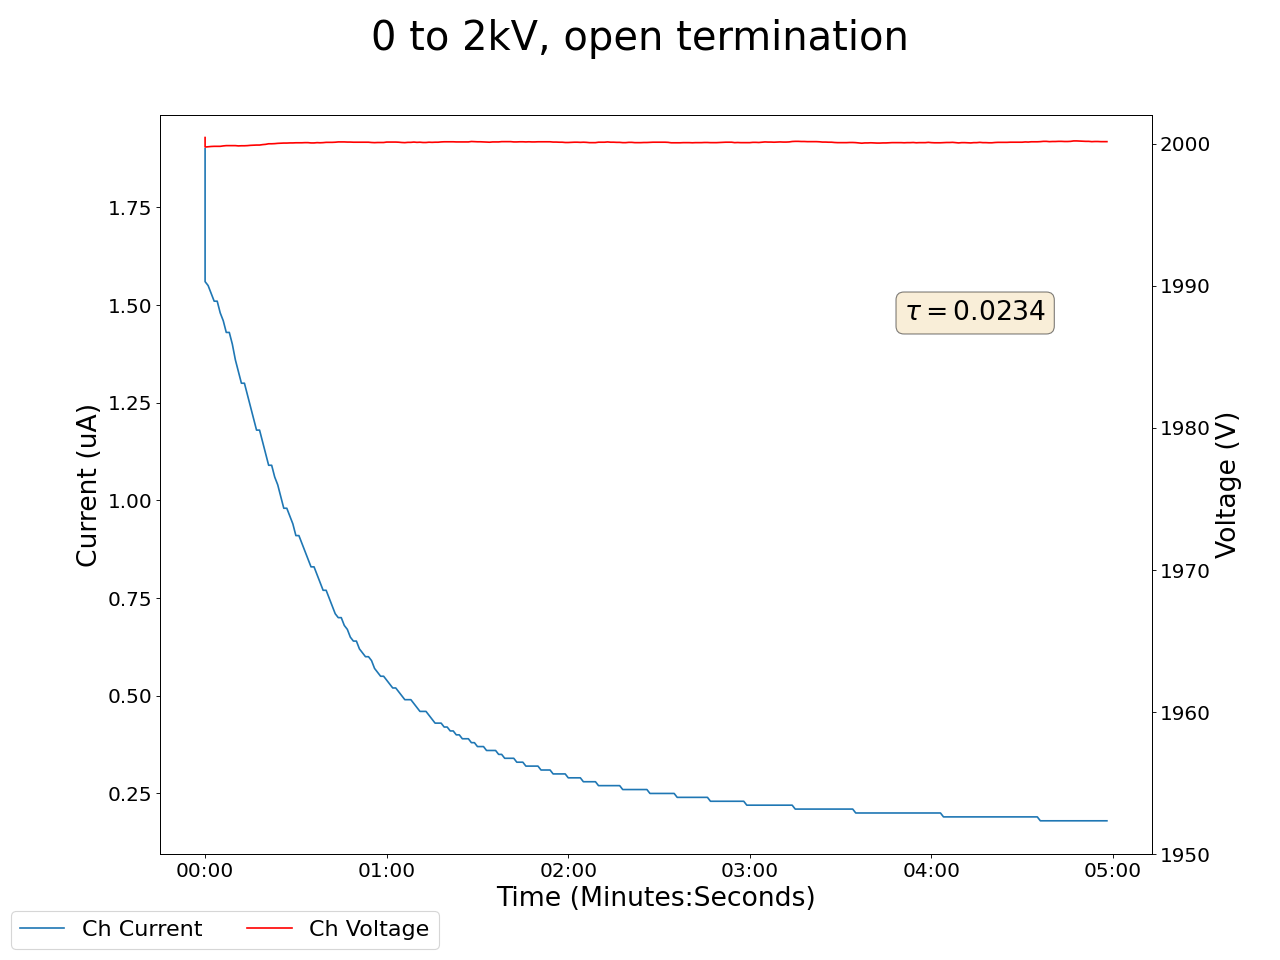

The data file committed next to this chart (first rows):
2024-02-05 14:58:31.720015, 2000.4300537109375, 1.899999976158142, 0.009999999776482582, 0.0, 0.10999999940395355, 0.0, 0.10000000149011612, 0.0, 0.07000000029802322, 0.0, 0.0, 0.0, 0.14000000059604645, 0.0, 0.9900000095367432, 0.0, 0.05000000074505806, 0.0, 0.0, 0.0, 0.46000000834465027, 0.0, 0.5299999713897705
2024-02-05 14:58:32.719953, 2000, 1.56, 0.0, 0.0, 0.12, 0.0, 0.1, 0.0, 0.07, 0.0, 0.0, 0.0, 0.14, 0.0, 0.99, 0.0, 0.05, 0.0, 0.0, 0.0, 0.46, 0.0, 0.53
2024-02-05 14:58:33.719953, 2000, 1.55, 0.0, 0.0, 0.12, 0.0, 0.1, 0.0, 0.07, 0.0, 0.0, 0.0, 0.14, 0.0, 0.99, 0.0, 0.04, 0.0, 0.0, 0.0, 0.46, 0.0, 0.53
2024-02-05 14:58:34.719953, 2000, 1.53, 0.0, 0.0, 0.12, 0.0, 0.1, 0.0, 0.07, 0.0, 0.0, 0.0, 0.14, 0.0, 0.99, 0.0, 0.03, 0.0, 0.0, 0.0, 0.46, 0.0, 0.53
2024-02-05 14:58:35.719953, 2000, 1.51, 0.0, 0.0, 0.12, 0.0, 0.1, 0.0, 0.07, 0.0, 0.0, 0.0, 0.14, 0.0, 0.99, 0.0, 0.02, 0.0, 0.0, 0.0, 0.46, 0.0, 0.53
2024-02-05 14:58:36.719953, 2000, 1.51, 0.0, 0.0, 0.12, 0.0, 0.1, 0.0, 0.07, 0.0, 0.0, 0.0, 0.14, 0.0, 0.99, 0.0, 0.02, 0.0, 0.0, 0.0, 0.46, 0.0, 0.53
2024-02-05 14:58:37.719953, 2000, 1.48, 0.0, 0.0, 0.12, 0.0, 0.1, 0.0, 0.07, 0.0, 0.0, 0.0, 0.14, 0.0, 0.99, 0.0, 0.02, 0.0, 0.0, 0.0, 0.46, 0.0, 0.53
2024-02-05 14:58:38.719953, 2000, 1.46, 0.0, 0.0, 0.12, 0.0, 0.1, 0.0, 0.07, 0.0, 0.0, 0.0, 0.14, 0.0, 0.99, 0.0, 0.01, 0.0, 0.0, 0.0, 0.46, 0.0, 0.53
2024-02-05 14:58:39.719953, 2000, 1.43, 0.0, 0.0, 0.12, 0.0, 0.1, 0.0, 0.07, 0.0, 0.0, 0.0, 0.14, 0.0, 0.99, 0.0, 0.0, 0.0, 0.0, 0.0, 0.46, 0.0, 0.53
2024-02-05 14:58:40.719953, 2000, 1.43, 0.0, 0.0, 0.12, 0.0, 0.1, 0.0, 0.07, 0.0, 0.0, 0.0, 0.14, 0.0, 0.99, 0.0, 0.0, 0.0, 0.0, 0.0, 0.46, 0.0, 0.53
2024-02-05 14:58:41.719953, 2000, 1.4, 0.0, 0.0, 0.12, 0.0, 0.1, 0.0, 0.07, 0.0, 0.0, 0.0, 0.14, 0.0, 0.99, 0.0, 0.0, 0.0, 0.0, 0.0, 0.46, 0.0, 0.53
2024-02-05 14:58:42.719953, 2000, 1.36, 0.0, 0.0, 0.12, 0.0, 0.1, 0.0, 0.07, 0.0, 0.0, 0.0, 0.14, 0.0, 0.99, 0.0, 0.0, 0.0, 0.0, 0.0, 0.46, 0.0, 0.53
2024-02-05 14:58:43.719953, 2000, 1.33, 0.0, 0.0, 0.12, 0.0, 0.1, 0.0, 0.07, 0.0, 0.0, 0.0, 0.14, 0.0, 0.99, 0.0, 0.0, 0.0, 0.0, 0.0, 0.46, 0.0, 0.53
2024-02-05 14:58:44.719952, 2000, 1.3, 0.0, 0.0, 0.12, 0.0, 0.1, 0.0, 0.07, 0.0, 0.0, 0.0, 0.14, 0.0, 0.99, 0.0, 0.0, 0.0, 0.0, 0.0, 0.47, 0.0, 0.53
2024-02-05 14:58:45.719952, 2000, 1.3, 0.0, 0.0, 0.12, 0.0, 0.1, 0.0, 0.07, 0.0, 0.0, 0.0, 0.14, 0.0, 0.99, 0.0, 0.0, 0.0, 0.0, 0.0, 0.47, 0.0, 0.53
2024-02-05 14:58:46.719952, 2000, 1.27, 0.0, 0.0, 0.12, 0.0, 0.1, 0.0, 0.07, 0.0, 0.0, 0.0, 0.14, 0.0, 0.99, 0.0, 0.0, 0.0, 0.0, 0.0, 0.47, 0.0, 0.53
2024-02-05 14:58:47.719952, 2000, 1.24, 0.0, 0.0, 0.12, 0.0, 0.1, 0.0, 0.07, 0.0, 0.0, 0.0, 0.14, 0.0, 0.99, 0.0, 0.0, 0.0, 0.0, 0.0, 0.47, 0.0, 0.53
2024-02-05 14:58:48.719953, 2000, 1.21, 0.0, 0.0, 0.12, 0.0, 0.1, 0.0, 0.07, 0.0, 0.0, 0.0, 0.14, 0.0, 0.99, 0.0, 0.0, 0.0, 0.0, 0.0, 0.47, 0.0, 0.53
2024-02-05 14:58:49.719952, 2000, 1.18, 0.0, 0.0, 0.12, 0.0, 0.1, 0.0, 0.07, 0.0, 0.0, 0.0, 0.14, 0.0, 0.99, 0.0, 0.0, 0.0, 0.0, 0.0, 0.47, 0.0, 0.53
2024-02-05 14:58:50.719952, 2000, 1.18, 0.0, 0.0, 0.12, 0.0, 0.1, 0.0, 0.07, 0.0, 0.0, 0.0, 0.14, 0.0, 0.99, 0.0, 0.0, 0.0, 0.0, 0.0, 0.47, 0.0, 0.53
2024-02-05 14:58:51.719953, 2000, 1.15, 0.0, 0.0, 0.12, 0.0, 0.1, 0.0, 0.07, 0.0, 0.0, 0.0, 0.14, 0.0, 0.99, 0.0, 0.0, 0.0, 0.0, 0.0, 0.47, 0.0, 0.53
2024-02-05 14:58:52.719952, 2000, 1.12, 0.0, 0.0, 0.12, 0.0, 0.1, 0.0, 0.07, 0.0, 0.0, 0.0, 0.14, 0.0, 0.99, 0.0, 0.0, 0.0, 0.0, 0.0, 0.47, 0.0, 0.53
2024-02-05 14:58:53.719952, 2000, 1.09, 0.0, 0.0, 0.12, 0.0, 0.1, 0.0, 0.07, 0.0, 0.0, 0.0, 0.15, 0.0, 0.99, 0.0, 0.0, 0.0, 0.0, 0.0, 0.47, 0.0, 0.53
2024-02-05 14:58:54.719952, 2000, 1.09, 0.0, 0.0, 0.12, 0.0, 0.1, 0.0, 0.07, 0.0, 0.0, 0.0, 0.15, 0.0, 0.99, 0.0, 0.0, 0.0, 0.0, 0.0, 0.47, 0.0, 0.53
2024-02-05 14:58:55.719951, 2000, 1.06, 0.0, 0.0, 0.12, 0.0, 0.1, 0.0, 0.07, 0.0, 0.0, 0.0, 0.14, 0.0, 0.99, 0.0, 0.0, 0.0, 0.0, 0.0, 0.47, 0.0, 0.53
2024-02-05 14:58:56.719952, 2000, 1.04, 0.0, 0.0, 0.12, 0.0, 0.1, 0.0, 0.08, 0.0, 0.0, 0.0, 0.15, 0.0, 0.98, 0.0, 0.0, 0.0, 0.0, 0.0, 0.47, 0.0, 0.53
2024-02-05 14:58:57.719951, 2000, 1.01, 0.0, 0.0, 0.12, 0.0, 0.1, 0.0, 0.08, 0.0, 0.0, 0.0, 0.14, 0.0, 0.98, 0.0, 0.0, 0.0, 0.0, 0.0, 0.47, 0.0, 0.53
2024-02-05 14:58:58.719952, 2000, 0.98, 0.0, 0.0, 0.12, 0.0, 0.1, 0.0, 0.08, 0.0, 0.0, 0.0, 0.14, 0.0, 0.98, 0.0, 0.0, 0.0, 0.0, 0.0, 0.47, 0.0, 0.53
2024-02-05 14:58:59.719952, 2000, 0.98, 0.0, 0.0, 0.12, 0.0, 0.1, 0.0, 0.08, 0.0, 0.0, 0.0, 0.14, 0.0, 0.98, 0.0, 0.0, 0.0, 0.0, 0.0, 0.47, 0.0, 0.53
2024-02-05 14:59:00.719953, 2000, 0.96, 0.0, 0.0, 0.12, 0.0, 0.1, 0.0, 0.08, 0.0, 0.0, 0.0, 0.14, 0.0, 0.98, 0.0, 0.0, 0.0, 0.0, 0.0, 0.47, 0.0, 0.53
2024-02-05 14:59:01.719952, 2000, 0.94, 0.0, 0.0, 0.12, 0.0, 0.1, 0.0, 0.08, 0.0, 0.0, 0.0, 0.14, 0.0, 0.98, 0.0, 0.0, 0.0, 0.0, 0.0, 0.47, 0.0, 0.53
2024-02-05 14:59:02.719952, 2000, 0.91, 0.0, 0.0, 0.12, 0.0, 0.1, 0.0, 0.08, 0.0, 0.0, 0.0, 0.14, 0.0, 0.98, 0.0, 0.0, 0.0, 0.0, 0.0, 0.47, 0.0, 0.53
2024-02-05 14:59:03.719952, 2000, 0.91, 0.0, 0.0, 0.12, 0.0, 0.1, 0.0, 0.08, 0.0, 0.0, 0.0, 0.14, 0.0, 0.98, 0.0, 0.0, 0.0, 0.0, 0.0, 0.47, 0.0, 0.53
2024-02-05 14:59:04.719952, 2000, 0.89, 0.0, 0.0, 0.12, 0.0, 0.1, 0.0, 0.08, 0.0, 0.0, 0.0, 0.14, 0.0, 0.98, 0.0, 0.0, 0.0, 0.0, 0.0, 0.47, 0.0, 0.53
2024-02-05 14:59:05.719952, 2000, 0.87, 0.0, 0.0, 0.12, 0.0, 0.09, 0.0, 0.08, 0.0, 0.0, 0.0, 0.14, 0.0, 0.98, 0.0, 0.0, 0.0, 0.0, 0.0, 0.47, 0.0, 0.53
2024-02-05 14:59:06.719952, 2000, 0.85, 0.0, 0.0, 0.12, 0.0, 0.09, 0.0, 0.07, 0.0, 0.0, 0.0, 0.14, 0.0, 0.98, 0.0, 0.0, 0.0, 0.0, 0.0, 0.47, 0.0, 0.53
2024-02-05 14:59:07.719952, 2000, 0.83, 0.0, 0.0, 0.12, 0.0, 0.09, 0.0, 0.07, 0.0, 0.0, 0.0, 0.14, 0.0, 0.98, 0.0, 0.0, 0.0, 0.0, 0.0, 0.47, 0.0, 0.53
2024-02-05 14:59:08.719952, 2000, 0.83, 0.0, 0.0, 0.12, 0.0, 0.09, 0.0, 0.07, 0.0, 0.0, 0.0, 0.14, 0.0, 0.98, 0.0, 0.0, 0.0, 0.0, 0.0, 0.47, 0.0, 0.53
2024-02-05 14:59:09.719951, 2000, 0.81, 0.0, 0.0, 0.12, 0.0, 0.09, 0.0, 0.07, 0.0, 0.0, 0.0, 0.14, 0.0, 0.98, 0.0, 0.0, 0.0, 0.0, 0.0, 0.47, 0.0, 0.53
2024-02-05 14:59:10.719953, 2000, 0.79, 0.0, 0.0, 0.12, 0.0, 0.09, 0.0, 0.07, 0.0, 0.0, 0.0, 0.14, 0.0, 0.98, 0.0, 0.0, 0.0, 0.0, 0.0, 0.47, 0.0, 0.53
2024-02-05 14:59:11.719953, 2000, 0.77, 0.0, 0.0, 0.12, 0.0, 0.09, 0.0, 0.07, 0.0, 0.0, 0.0, 0.14, 0.0, 0.98, 0.0, 0.0, 0.0, 0.0, 0.0, 0.47, 0.0, 0.53
2024-02-05 14:59:12.719953, 2000, 0.77, 0.0, 0.0, 0.12, 0.0, 0.09, 0.0, 0.07, 0.0, 0.0, 0.0, 0.14, 0.0, 0.98, 0.0, 0.0, 0.0, 0.0, 0.0, 0.47, 0.0, 0.53
2024-02-05 14:59:13.719953, 2000, 0.75, 0.0, 0.0, 0.12, 0.0, 0.09, 0.0, 0.07, 0.0, 0.0, 0.0, 0.14, 0.0, 0.98, 0.0, 0.0, 0.0, 0.0, 0.0, 0.47, 0.0, 0.53
2024-02-05 14:59:14.719952, 2000, 0.73, 0.0, 0.0, 0.12, 0.0, 0.09, 0.0, 0.07, 0.0, 0.0, 0.0, 0.14, 0.0, 0.98, 0.0, 0.0, 0.0, 0.0, 0.0, 0.47, 0.0, 0.53
2024-02-05 14:59:15.719952, 2000, 0.71, 0.0, 0.0, 0.12, 0.0, 0.09, 0.0, 0.07, 0.0, 0.0, 0.0, 0.14, 0.0, 0.98, 0.0, 0.0, 0.0, 0.0, 0.0, 0.47, 0.0, 0.53
2024-02-05 14:59:16.719953, 2000, 0.7, 0.0, 0.0, 0.12, 0.0, 0.09, 0.0, 0.07, 0.0, 0.0, 0.0, 0.14, 0.0, 0.98, 0.0, 0.0, 0.0, 0.0, 0.0, 0.47, 0.0, 0.53
2024-02-05 14:59:17.719952, 2000, 0.7, 0.0, 0.0, 0.12, 0.0, 0.09, 0.0, 0.07, 0.0, 0.0, 0.0, 0.14, 0.0, 0.98, 0.0, 0.0, 0.0, 0.0, 0.0, 0.47, 0.0, 0.53
2024-02-05 14:59:18.719952, 2000, 0.68, 0.0, 0.0, 0.12, 0.0, 0.09, 0.0, 0.07, 0.0, 0.0, 0.0, 0.14, 0.0, 0.98, 0.0, 0.0, 0.0, 0.0, 0.0, 0.47, 0.0, 0.53
2024-02-05 14:59:19.719952, 2000, 0.67, 0.0, 0.0, 0.12, 0.0, 0.09, 0.0, 0.07, 0.0, 0.0, 0.0, 0.14, 0.0, 0.98, 0.0, 0.0, 0.0, 0.0, 0.0, 0.47, 0.0, 0.53
2024-02-05 14:59:20.719953, 2000, 0.65, 0.0, 0.0, 0.12, 0.0, 0.1, 0.0, 0.07, 0.0, 0.0, 0.0, 0.14, 0.0, 0.98, 0.0, 0.0, 0.0, 0.0, 0.0, 0.47, 0.0, 0.53
2024-02-05 14:59:21.719952, 2000, 0.64, 0.0, 0.0, 0.12, 0.0, 0.1, 0.0, 0.07, 0.0, 0.0, 0.0, 0.14, 0.0, 0.98, 0.0, 0.0, 0.0, 0.0, 0.0, 0.47, 0.0, 0.53
2024-02-05 14:59:22.719952, 2000, 0.64, 0.0, 0.0, 0.12, 0.0, 0.1, 0.0, 0.07, 0.0, 0.0, 0.0, 0.14, 0.0, 0.98, 0.0, 0.0, 0.0, 0.0, 0.0, 0.47, 0.0, 0.53
2024-02-05 14:59:23.719952, 2000, 0.62, 0.0, 0.0, 0.12, 0.0, 0.1, 0.0, 0.07, 0.0, 0.0, 0.0, 0.14, 0.0, 0.98, 0.0, 0.0, 0.0, 0.0, 0.0, 0.47, 0.0, 0.53
2024-02-05 14:59:24.719953, 2000, 0.61, 0.0, 0.0, 0.12, 0.0, 0.09, 0.0, 0.07, 0.0, 0.0, 0.0, 0.14, 0.0, 0.98, 0.0, 0.0, 0.0, 0.0, 0.0, 0.47, 0.0, 0.53
2024-02-05 14:59:25.719953, 2000, 0.6, 0.0, 0.0, 0.12, 0.0, 0.09, 0.0, 0.07, 0.0, 0.0, 0.0, 0.14, 0.0, 0.98, 0.0, 0.0, 0.0, 0.0, 0.0, 0.47, 0.0, 0.53
2024-02-05 14:59:26.719953, 2000, 0.6, 0.0, 0.0, 0.12, 0.0, 0.09, 0.0, 0.07, 0.0, 0.0, 0.0, 0.14, 0.0, 0.98, 0.0, 0.0, 0.0, 0.0, 0.0, 0.47, 0.0, 0.53
2024-02-05 14:59:27.719953, 2000, 0.59, 0.0, 0.0, 0.12, 0.0, 0.09, 0.0, 0.07, 0.0, 0.0, 0.0, 0.14, 0.0, 0.98, 0.0, 0.0, 0.0, 0.0, 0.0, 0.47, 0.0, 0.53
2024-02-05 14:59:28.719952, 2000, 0.57, 0.0, 0.0, 0.12, 0.0, 0.09, 0.0, 0.08, 0.0, 0.0, 0.0, 0.14, 0.0, 0.98, 0.0, 0.0, 0.0, 0.0, 0.0, 0.47, 0.0, 0.53
2024-02-05 14:59:29.719952, 2000, 0.56, 0.0, 0.0, 0.12, 0.0, 0.09, 0.0, 0.08, 0.0, 0.0, 0.0, 0.14, 0.0, 0.98, 0.0, 0.0, 0.0, 0.0, 0.0, 0.47, 0.0, 0.53
2024-02-05 14:59:30.719952, 2000, 0.55, 0.0, 0.0, 0.12, 0.0, 0.09, 0.0, 0.08, 0.0, 0.0, 0.0, 0.14, 0.0, 0.98, 0.0, 0.0, 0.0, 0.0, 0.0, 0.47, 0.0, 0.53
2024-02-05 14:59:31.719952, 2000, 0.55, 0.0, 0.0, 0.12, 0.0, 0.09, 0.0, 0.08, 0.0, 0.0, 0.0, 0.14, 0.0, 0.98, 0.0, 0.0, 0.0, 0.0, 0.0, 0.47, 0.0, 0.53
... 239 more rows
